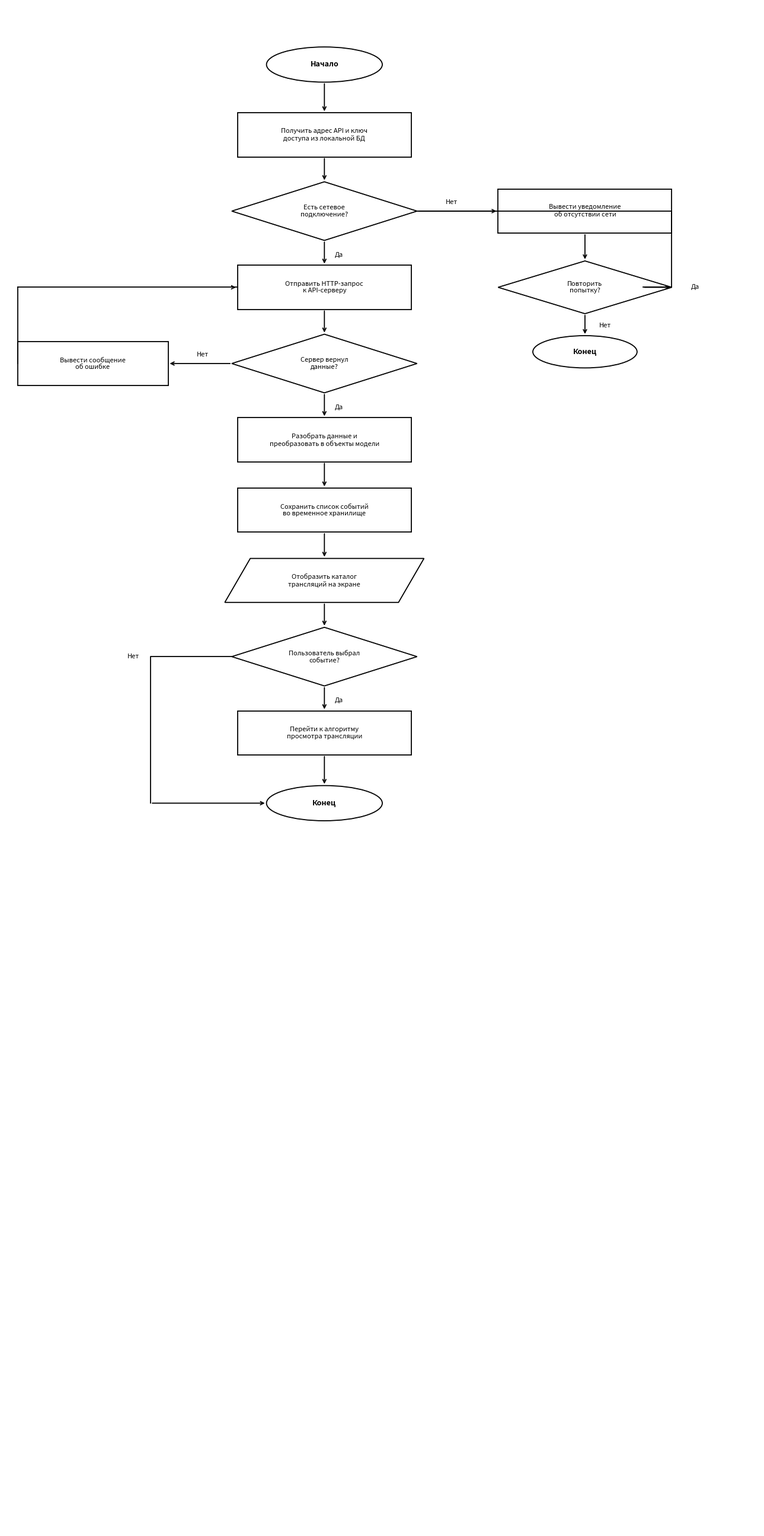

Python code for this plot: (Note: this script raises an exception after producing the figure.)
import matplotlib.pyplot as plt
import matplotlib.patches as mpatches

fig, ax = plt.subplots(figsize=(13, 26))
ax.set_xlim(0, 13)
ax.set_ylim(0, 26)
ax.axis('off')
fig.patch.set_facecolor('white')

W = 3.0
H = 0.75
cx = 5.5  # центр основной колонки

def rect(x, y, w=W, h=H, text='', fs=8):
    ax.add_patch(plt.Rectangle((x-w/2, y-h/2), w, h,
        lw=1.3, ec='black', fc='white', zorder=3))
    ax.text(x, y, text, ha='center', va='center', fontsize=fs,
            multialignment='center', zorder=4)

def para(x, y, w=W, h=H, text='', fs=8):
    off = 0.22
    ax.add_patch(plt.Polygon([
        [x-w/2+off, y+h/2], [x+w/2+off, y+h/2],
        [x+w/2-off, y-h/2], [x-w/2-off, y-h/2]
    ], lw=1.3, ec='black', fc='white', zorder=3))
    ax.text(x, y, text, ha='center', va='center', fontsize=fs,
            multialignment='center', zorder=4)

def oval(x, y, w=2.0, h=0.6, text='', fs=9):
    ax.add_patch(mpatches.Ellipse((x, y), w, h,
        lw=1.3, ec='black', fc='white', zorder=3))
    ax.text(x, y, text, ha='center', va='center', fontsize=fs,
            fontweight='bold', zorder=4)

def diamond(x, y, w=3.2, h=1.0, text='', fs=8):
    ax.add_patch(plt.Polygon([
        [x, y+h/2], [x+w/2, y], [x, y-h/2], [x-w/2, y]
    ], lw=1.3, ec='black', fc='white', zorder=3))
    ax.text(x, y, text, ha='center', va='center', fontsize=fs,
            multialignment='center', zorder=4)

def arr(x1, y1, x2, y2):
    ax.annotate('', xy=(x2, y2), xytext=(x1, y1),
        arrowprops=dict(arrowstyle='->', color='black', lw=1.3), zorder=5)

def lbl(x, y, text, fs=8):
    ax.text(x, y, text, ha='center', va='center', fontsize=fs, zorder=6,
            backgroundcolor='white')

# ========= ОСНОВНАЯ КОЛОНКА =========
oval(cx, 25,    text='Начало')
rect(cx, 23.8,  text='Получить адрес API и ключ\nдоступа из локальной БД')
diamond(cx, 22.5, text='Есть сетевое\nподключение?')
rect(cx, 21.2,  text='Отправить HTTP-запрос\nк API-серверу')
diamond(cx, 19.9, text='Сервер вернул\nданные?')
rect(cx, 18.6,  text='Разобрать данные и\nпреобразовать в объекты модели')
rect(cx, 17.4,  text='Сохранить список событий\nво временное хранилище')
para(cx, 16.2,  text='Отобразить каталог\nтрансляций на экране')
diamond(cx, 14.9, text='Пользователь выбрал\nсобытие?')
rect(cx, 13.6,  text='Перейти к алгоритму\nпросмотра трансляции')
oval(cx, 12.4,  text='Конец')

# ========= ПРАВАЯ КОЛОНКА =========
rx = 10.0
rect(rx, 22.5, w=3.0, text='Вывести уведомление\nоб отсутствии сети')
diamond(rx, 21.2, w=3.0, h=0.9, text='Повторить\nпопытку?')
oval(rx, 20.1, w=1.8, h=0.55, text='Конец')

# ========= ЛЕВАЯ КОЛОНКА =========
lx = 1.5
rect(lx, 19.9, w=2.6, text='Вывести сообщение\nоб ошибке')

# ========= СТРЕЛКИ ОСНОВНОЙ КОЛОНКИ =========
arr(cx, 24.7,  cx, 24.175)
arr(cx, 23.425, cx, 23.0)
arr(cx, 22.0,  cx, 21.575)
lbl(cx+0.25, 21.75, 'Да')
arr(cx, 20.825, cx, 20.4)
arr(cx, 19.4,  cx, 18.975)
lbl(cx+0.25, 19.15, 'Да')
arr(cx, 18.225, cx, 17.775)
arr(cx, 17.025, cx, 16.575)
arr(cx, 15.825, cx, 15.4)
arr(cx, 14.4,  cx, 13.975)
lbl(cx+0.25, 14.15, 'Да')
arr(cx, 13.225, cx, 12.7)

# ========= СТРЕЛКИ ПРАВОЙ ВЕТКИ =========

# Ромб сеть → уведомление (Нет, вправо)
ax.annotate('', xy=(rx-1.5, 22.5), xytext=(cx+1.6, 22.5),
    arrowprops=dict(arrowstyle='->', color='black', lw=1.3), zorder=5)
lbl(cx+2.2, 22.65, 'Нет')

# Уведомление → ромб повторить
arr(rx, 22.125, rx, 21.65)

# Ромб повторить → Конец (Нет, вниз)
arr(rx, 20.75, rx, 20.375)
lbl(rx+0.35, 20.55, 'Нет')

# Ромб повторить Да → вверх по правому краю → обратно к ромбу сеть
ax.plot([rx+1.5, rx+1.5], [21.2, 22.5], 'k-', lw=1.3, zorder=5)
ax.plot([rx+1.5, rx+1.5, cx+1.6], [22.5, 22.5, 22.5], 'k-', lw=1.3, zorder=5)
# стрелка от правого края обратно к уведомлению
ax.annotate('', xy=(rx+1.5, 21.2), xytext=(rx+1.0, 21.2),
    arrowprops=dict(arrowstyle='->', color='black', lw=1.3), zorder=5)
ax.plot([rx+1.5, rx+1.0], [21.2, 21.2], 'k-', lw=1.3, zorder=5)
lbl(rx+1.9, 21.2, 'Да')

# ========= СТРЕЛКИ ЛЕВОЙ ВЕТКИ =========

# Ромб данные → ошибка (Нет, влево)
ax.annotate('', xy=(lx+1.3, 19.9), xytext=(cx-1.6, 19.9),
    arrowprops=dict(arrowstyle='->', color='black', lw=1.3), zorder=5)
lbl(cx-2.1, 20.05, 'Нет')

# Ошибка → повторить запрос (по левому краю вверх)
ax.plot([lx-1.3, lx-1.3], [19.9, 21.2], 'k-', lw=1.3, zorder=5)
ax.plot([lx-1.3, cx-1.5], [21.2, 21.2], 'k-', lw=1.3, zorder=5)
ax.annotate('', xy=(cx-1.5, 21.2), xytext=(cx-1.6, 21.2),
    arrowprops=dict(arrowstyle='->', color='black', lw=1.3), zorder=5)

# ========= СТРЕЛКА НЕТ (выбор события) =========
ax.plot([cx-1.6, cx-3.0, cx-3.0], [14.9, 14.9, 12.4], 'k-', lw=1.3, zorder=5)
ax.annotate('', xy=(cx-1.0, 12.4), xytext=(cx-3.0, 12.4),
    arrowprops=dict(arrowstyle='->', color='black', lw=1.3), zorder=5)
lbl(cx-3.3, 14.9, 'Нет')

plt.tight_layout()
plt.savefig('/Users/nesterovichdaniil/Desktop/ProgramOnTV/docs/flowchart_schedule.png',
            dpi=150, bbox_inches='tight', facecolor='white')
print("Done!")
